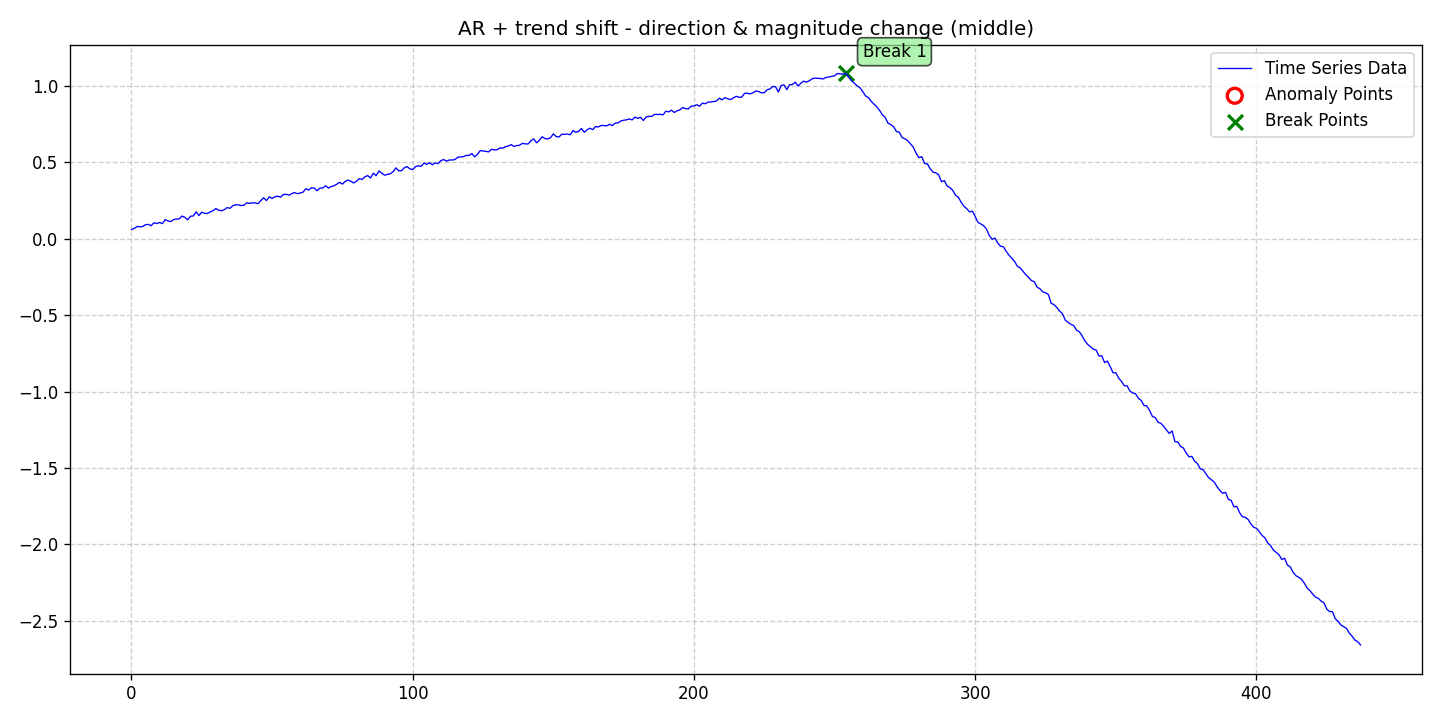

Source data for this figure (header and first rows):
date, data, stationary, det_lin_up, det_lin_down, det_quad, det_cubic, det_exp, det_damped, stoc_trend, volatility, single_seas, multiple_seas, point_anom_single, point_anom_multi, collect_anom, context_anom, mean_shift, var_shift, trend_shift, point_anom_count, point_anom_location, point_anom_point, collect_anom_count
2020-01-01, 0.06042, 0, 0, 0, 0, 0, 0, 0, 0, 0, 0, 0, 0, 0, 0, 0, 0, 0, 1, 0, none, , 0
2020-01-02, 0.06739, 0, 0, 0, 0, 0, 0, 0, 0, 0, 0, 0, 0, 0, 0, 0, 0, 0, 1, 0, none, , 0
2020-01-03, 0.08037, 0, 0, 0, 0, 0, 0, 0, 0, 0, 0, 0, 0, 0, 0, 0, 0, 0, 1, 0, none, , 0
2020-01-04, 0.07812, 0, 0, 0, 0, 0, 0, 0, 0, 0, 0, 0, 0, 0, 0, 0, 0, 0, 1, 0, none, , 0
2020-01-05, 0.08043, 0, 0, 0, 0, 0, 0, 0, 0, 0, 0, 0, 0, 0, 0, 0, 0, 0, 1, 0, none, , 0
2020-01-06, 0.09219, 0, 0, 0, 0, 0, 0, 0, 0, 0, 0, 0, 0, 0, 0, 0, 0, 0, 1, 0, none, , 0
2020-01-07, 0.09385, 0, 0, 0, 0, 0, 0, 0, 0, 0, 0, 0, 0, 0, 0, 0, 0, 0, 1, 0, none, , 0
2020-01-08, 0.08581, 0, 0, 0, 0, 0, 0, 0, 0, 0, 0, 0, 0, 0, 0, 0, 0, 0, 1, 0, none, , 0
2020-01-09, 0.1048, 0, 0, 0, 0, 0, 0, 0, 0, 0, 0, 0, 0, 0, 0, 0, 0, 0, 1, 0, none, , 0
2020-01-10, 0.09958, 0, 0, 0, 0, 0, 0, 0, 0, 0, 0, 0, 0, 0, 0, 0, 0, 0, 1, 0, none, , 0
2020-01-11, 0.1071, 0, 0, 0, 0, 0, 0, 0, 0, 0, 0, 0, 0, 0, 0, 0, 0, 0, 1, 0, none, , 0
2020-01-12, 0.09911, 0, 0, 0, 0, 0, 0, 0, 0, 0, 0, 0, 0, 0, 0, 0, 0, 0, 1, 0, none, , 0
2020-01-13, 0.1255, 0, 0, 0, 0, 0, 0, 0, 0, 0, 0, 0, 0, 0, 0, 0, 0, 0, 1, 0, none, , 0
2020-01-14, 0.1163, 0, 0, 0, 0, 0, 0, 0, 0, 0, 0, 0, 0, 0, 0, 0, 0, 0, 1, 0, none, , 0
2020-01-15, 0.1127, 0, 0, 0, 0, 0, 0, 0, 0, 0, 0, 0, 0, 0, 0, 0, 0, 0, 1, 0, none, , 0
2020-01-16, 0.1261, 0, 0, 0, 0, 0, 0, 0, 0, 0, 0, 0, 0, 0, 0, 0, 0, 0, 1, 0, none, , 0
2020-01-17, 0.1288, 0, 0, 0, 0, 0, 0, 0, 0, 0, 0, 0, 0, 0, 0, 0, 0, 0, 1, 0, none, , 0
2020-01-18, 0.1303, 0, 0, 0, 0, 0, 0, 0, 0, 0, 0, 0, 0, 0, 0, 0, 0, 0, 1, 0, none, , 0
2020-01-19, 0.1486, 0, 0, 0, 0, 0, 0, 0, 0, 0, 0, 0, 0, 0, 0, 0, 0, 0, 1, 0, none, , 0
2020-01-20, 0.1401, 0, 0, 0, 0, 0, 0, 0, 0, 0, 0, 0, 0, 0, 0, 0, 0, 0, 1, 0, none, , 0
2020-01-21, 0.124, 0, 0, 0, 0, 0, 0, 0, 0, 0, 0, 0, 0, 0, 0, 0, 0, 0, 1, 0, none, , 0
2020-01-22, 0.1475, 0, 0, 0, 0, 0, 0, 0, 0, 0, 0, 0, 0, 0, 0, 0, 0, 0, 1, 0, none, , 0
2020-01-23, 0.1494, 0, 0, 0, 0, 0, 0, 0, 0, 0, 0, 0, 0, 0, 0, 0, 0, 0, 1, 0, none, , 0
2020-01-24, 0.1764, 0, 0, 0, 0, 0, 0, 0, 0, 0, 0, 0, 0, 0, 0, 0, 0, 0, 1, 0, none, , 0
2020-01-25, 0.1519, 0, 0, 0, 0, 0, 0, 0, 0, 0, 0, 0, 0, 0, 0, 0, 0, 0, 1, 0, none, , 0
2020-01-26, 0.1744, 0, 0, 0, 0, 0, 0, 0, 0, 0, 0, 0, 0, 0, 0, 0, 0, 0, 1, 0, none, , 0
2020-01-27, 0.1661, 0, 0, 0, 0, 0, 0, 0, 0, 0, 0, 0, 0, 0, 0, 0, 0, 0, 1, 0, none, , 0
2020-01-28, 0.1656, 0, 0, 0, 0, 0, 0, 0, 0, 0, 0, 0, 0, 0, 0, 0, 0, 0, 1, 0, none, , 0
2020-01-29, 0.1758, 0, 0, 0, 0, 0, 0, 0, 0, 0, 0, 0, 0, 0, 0, 0, 0, 0, 1, 0, none, , 0
2020-01-30, 0.1835, 0, 0, 0, 0, 0, 0, 0, 0, 0, 0, 0, 0, 0, 0, 0, 0, 0, 1, 0, none, , 0
2020-01-31, 0.1975, 0, 0, 0, 0, 0, 0, 0, 0, 0, 0, 0, 0, 0, 0, 0, 0, 0, 1, 0, none, , 0
2020-02-01, 0.1877, 0, 0, 0, 0, 0, 0, 0, 0, 0, 0, 0, 0, 0, 0, 0, 0, 0, 1, 0, none, , 0
2020-02-02, 0.1831, 0, 0, 0, 0, 0, 0, 0, 0, 0, 0, 0, 0, 0, 0, 0, 0, 0, 1, 0, none, , 0
2020-02-03, 0.1902, 0, 0, 0, 0, 0, 0, 0, 0, 0, 0, 0, 0, 0, 0, 0, 0, 0, 1, 0, none, , 0
2020-02-04, 0.2039, 0, 0, 0, 0, 0, 0, 0, 0, 0, 0, 0, 0, 0, 0, 0, 0, 0, 1, 0, none, , 0
2020-02-05, 0.1995, 0, 0, 0, 0, 0, 0, 0, 0, 0, 0, 0, 0, 0, 0, 0, 0, 0, 1, 0, none, , 0
2020-02-06, 0.2161, 0, 0, 0, 0, 0, 0, 0, 0, 0, 0, 0, 0, 0, 0, 0, 0, 0, 1, 0, none, , 0
2020-02-07, 0.2224, 0, 0, 0, 0, 0, 0, 0, 0, 0, 0, 0, 0, 0, 0, 0, 0, 0, 1, 0, none, , 0
2020-02-08, 0.2221, 0, 0, 0, 0, 0, 0, 0, 0, 0, 0, 0, 0, 0, 0, 0, 0, 0, 1, 0, none, , 0
2020-02-09, 0.2172, 0, 0, 0, 0, 0, 0, 0, 0, 0, 0, 0, 0, 0, 0, 0, 0, 0, 1, 0, none, , 0
2020-02-10, 0.2201, 0, 0, 0, 0, 0, 0, 0, 0, 0, 0, 0, 0, 0, 0, 0, 0, 0, 1, 0, none, , 0
2020-02-11, 0.235, 0, 0, 0, 0, 0, 0, 0, 0, 0, 0, 0, 0, 0, 0, 0, 0, 0, 1, 0, none, , 0
2020-02-12, 0.2316, 0, 0, 0, 0, 0, 0, 0, 0, 0, 0, 0, 0, 0, 0, 0, 0, 0, 1, 0, none, , 0
2020-02-13, 0.2355, 0, 0, 0, 0, 0, 0, 0, 0, 0, 0, 0, 0, 0, 0, 0, 0, 0, 1, 0, none, , 0
2020-02-14, 0.2347, 0, 0, 0, 0, 0, 0, 0, 0, 0, 0, 0, 0, 0, 0, 0, 0, 0, 1, 0, none, , 0
2020-02-15, 0.2293, 0, 0, 0, 0, 0, 0, 0, 0, 0, 0, 0, 0, 0, 0, 0, 0, 0, 1, 0, none, , 0
2020-02-16, 0.2499, 0, 0, 0, 0, 0, 0, 0, 0, 0, 0, 0, 0, 0, 0, 0, 0, 0, 1, 0, none, , 0
2020-02-17, 0.2687, 0, 0, 0, 0, 0, 0, 0, 0, 0, 0, 0, 0, 0, 0, 0, 0, 0, 1, 0, none, , 0
2020-02-18, 0.2498, 0, 0, 0, 0, 0, 0, 0, 0, 0, 0, 0, 0, 0, 0, 0, 0, 0, 1, 0, none, , 0
2020-02-19, 0.2747, 0, 0, 0, 0, 0, 0, 0, 0, 0, 0, 0, 0, 0, 0, 0, 0, 0, 1, 0, none, , 0
2020-02-20, 0.264, 0, 0, 0, 0, 0, 0, 0, 0, 0, 0, 0, 0, 0, 0, 0, 0, 0, 1, 0, none, , 0
2020-02-21, 0.2749, 0, 0, 0, 0, 0, 0, 0, 0, 0, 0, 0, 0, 0, 0, 0, 0, 0, 1, 0, none, , 0
2020-02-22, 0.279, 0, 0, 0, 0, 0, 0, 0, 0, 0, 0, 0, 0, 0, 0, 0, 0, 0, 1, 0, none, , 0
2020-02-23, 0.2719, 0, 0, 0, 0, 0, 0, 0, 0, 0, 0, 0, 0, 0, 0, 0, 0, 0, 1, 0, none, , 0
2020-02-24, 0.2896, 0, 0, 0, 0, 0, 0, 0, 0, 0, 0, 0, 0, 0, 0, 0, 0, 0, 1, 0, none, , 0
2020-02-25, 0.291, 0, 0, 0, 0, 0, 0, 0, 0, 0, 0, 0, 0, 0, 0, 0, 0, 0, 1, 0, none, , 0
2020-02-26, 0.2852, 0, 0, 0, 0, 0, 0, 0, 0, 0, 0, 0, 0, 0, 0, 0, 0, 0, 1, 0, none, , 0
2020-02-27, 0.2955, 0, 0, 0, 0, 0, 0, 0, 0, 0, 0, 0, 0, 0, 0, 0, 0, 0, 1, 0, none, , 0
2020-02-28, 0.3025, 0, 0, 0, 0, 0, 0, 0, 0, 0, 0, 0, 0, 0, 0, 0, 0, 0, 1, 0, none, , 0
2020-02-29, 0.295, 0, 0, 0, 0, 0, 0, 0, 0, 0, 0, 0, 0, 0, 0, 0, 0, 0, 1, 0, none, , 0
... 378 more rows
